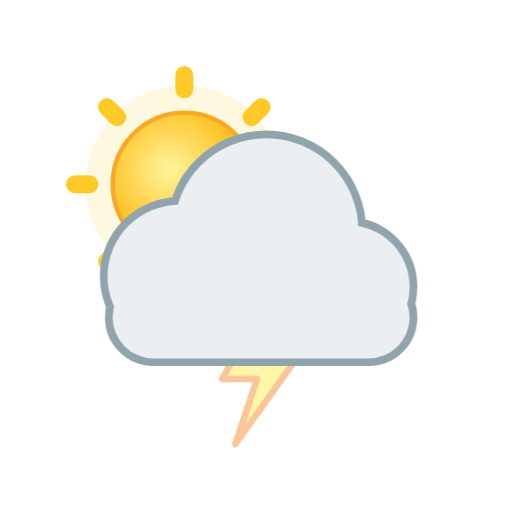
t = 0.00 s
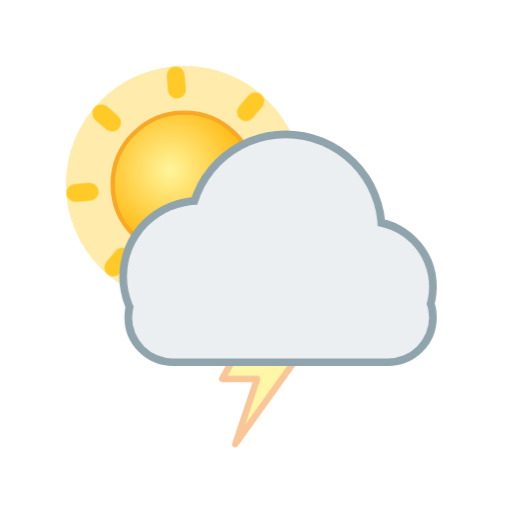
t = 1.58 s
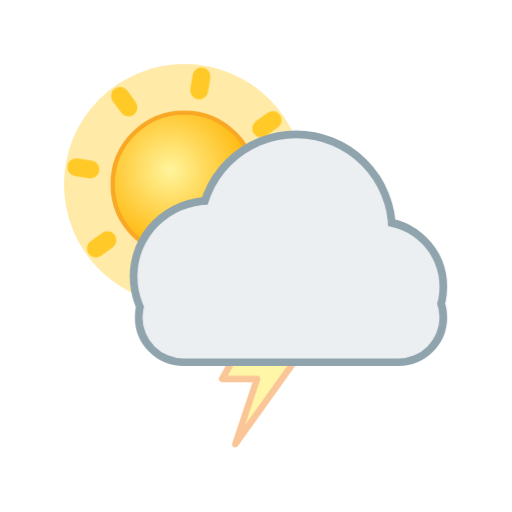
t = 3.85 s
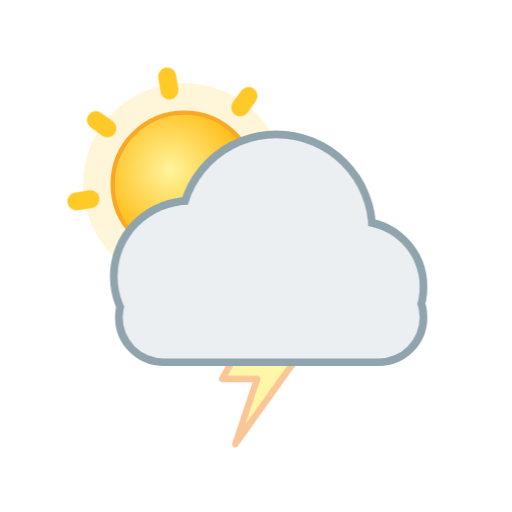
t = 4.90 s
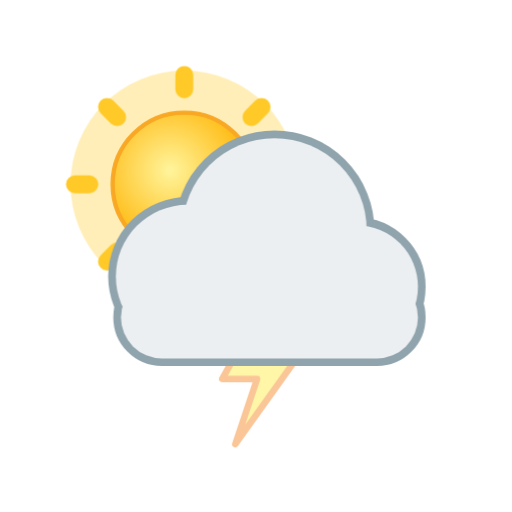
t = 7.00 s
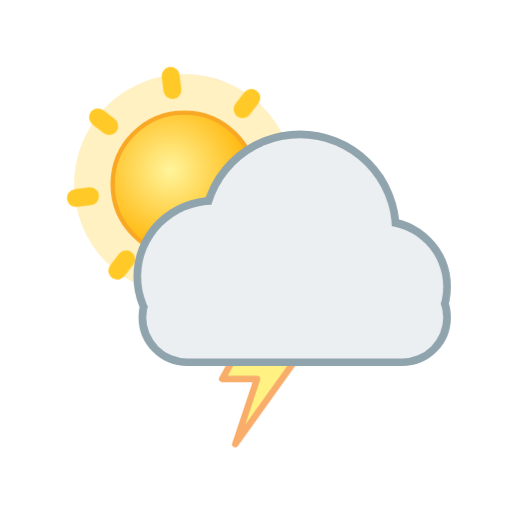
t = 8.47 s

The animated SVG that drew these frames (rendered in a browser with its animation timeline set to each time). Animation: 9 CSS @keyframes rules; frames cover the first 8.47 s, repeats indefinitely.

<svg xmlns="http://www.w3.org/2000/svg" viewBox="0 0 100 100" width="100" height="100"><style>
.rays,.glow,.spark,.cloud,.drop,.flake,.bolt,.star,.moon,.mglow,.fog{transform-box:fill-box;transform-origin:center}
.rays{animation:rays 14s linear infinite}
.glow{opacity:.35;animation:glow 2.6s ease-in-out infinite}
.spark{opacity:0;animation:twinkle 2.4s ease-in-out infinite}
.star{opacity:.25;animation:twinkle 2.8s ease-in-out infinite}
.cloud.d1{animation:cloud 6s ease-in-out infinite}
.cloud.d2{animation:cloud 8s ease-in-out infinite reverse}
.drop{opacity:0;animation:drop 1.1s linear infinite}
.drop.fast{animation-duration:.8s}
.flake{opacity:0;animation:flake 2.4s linear infinite}
.bolt{animation:bolt 3.2s linear infinite}
.moon{animation:moon 7s ease-in-out infinite}
.mglow{opacity:.2;animation:glow 4s ease-in-out infinite}
.fog.a{animation:fog 4s ease-in-out infinite}
.fog.b{animation:fog 5s ease-in-out infinite reverse}
@keyframes rays{to{transform:rotate(360deg)}}
@keyframes glow{0%,100%{opacity:.18;transform:scale(.92)}50%{opacity:.5;transform:scale(1.12)}}
@keyframes twinkle{0%,100%{opacity:0;transform:scale(.4)}50%{opacity:1;transform:scale(1.1)}}
@keyframes cloud{0%,100%{transform:translateX(-3px)}50%{transform:translateX(4px)}}
@keyframes drop{0%{opacity:0;transform:translateY(-4px)}15%{opacity:1}100%{opacity:0;transform:translateY(20px)}}
@keyframes flake{0%{opacity:0;transform:translate(0,-4px)}20%{opacity:1}50%{transform:translate(3px,8px)}100%{opacity:0;transform:translate(-2px,20px)}}
@keyframes bolt{0%,64%,72%,100%{opacity:.45}66%,70%,76%{opacity:1}}
@keyframes moon{0%,100%{transform:rotate(-6deg)}50%{transform:rotate(6deg)}}
@keyframes fog{0%,100%{transform:translateX(-5px)}50%{transform:translateX(6px)}}
@media (prefers-reduced-motion:reduce){*{animation:none!important}.drop,.flake,.bolt,.spark{opacity:1}.star{opacity:.8}}
</style><defs><radialGradient id="sun" cx="40%" cy="40%" r="60%"><stop offset="0" stop-color="#fff59d"/><stop offset="1" stop-color="#ffb300"/></radialGradient><radialGradient id="moon" cx="30%" cy="35%" r="70%"><stop offset="0" stop-color="#fffde7"/><stop offset="1" stop-color="#ffe082"/></radialGradient></defs><g transform="translate(1 1) scale(0.7)"><circle class="glow" cx="50" cy="50" r="30" fill="#ffd54f"/><g class="rays" fill="#ffca28"><rect x="47.5" y="17" width="5" height="9" rx="2.5" transform="rotate(0 50 50)"/><rect x="47.5" y="17" width="5" height="9" rx="2.5" transform="rotate(45 50 50)"/><rect x="47.5" y="17" width="5" height="9" rx="2.5" transform="rotate(90 50 50)"/><rect x="47.5" y="17" width="5" height="9" rx="2.5" transform="rotate(135 50 50)"/><rect x="47.5" y="17" width="5" height="9" rx="2.5" transform="rotate(180 50 50)"/><rect x="47.5" y="17" width="5" height="9" rx="2.5" transform="rotate(225 50 50)"/><rect x="47.5" y="17" width="5" height="9" rx="2.5" transform="rotate(270 50 50)"/><rect x="47.5" y="17" width="5" height="9" rx="2.5" transform="rotate(315 50 50)"/></g><circle cx="50" cy="50" r="20" fill="url(#sun)" stroke="#f9a825" stroke-width="1.2"/></g><g transform="translate(6 6) scale(0.85)"><path class="bolt" fill="#ffeb3b" stroke="#f57f17" stroke-width="1.5" stroke-linejoin="round" d="M54 62 L44 80 L52 80 L47 95 L62 74 L54 74 L59 62Z"/></g><g transform="translate(0 0) scale(1)"><g class="cloud d1"><g fill="#90a4ae" stroke="#90a4ae" stroke-width="3.0"><circle cx="38" cy="54" r="14"/><circle cx="55" cy="45" r="18"/><circle cx="71" cy="56" r="12"/><rect x="25" y="54" width="58" height="16" rx="8"/></g><g fill="#eceff1"><circle cx="38" cy="54" r="14"/><circle cx="55" cy="45" r="18"/><circle cx="71" cy="56" r="12"/><rect x="25" y="54" width="58" height="16" rx="8"/></g></g></g></svg>
